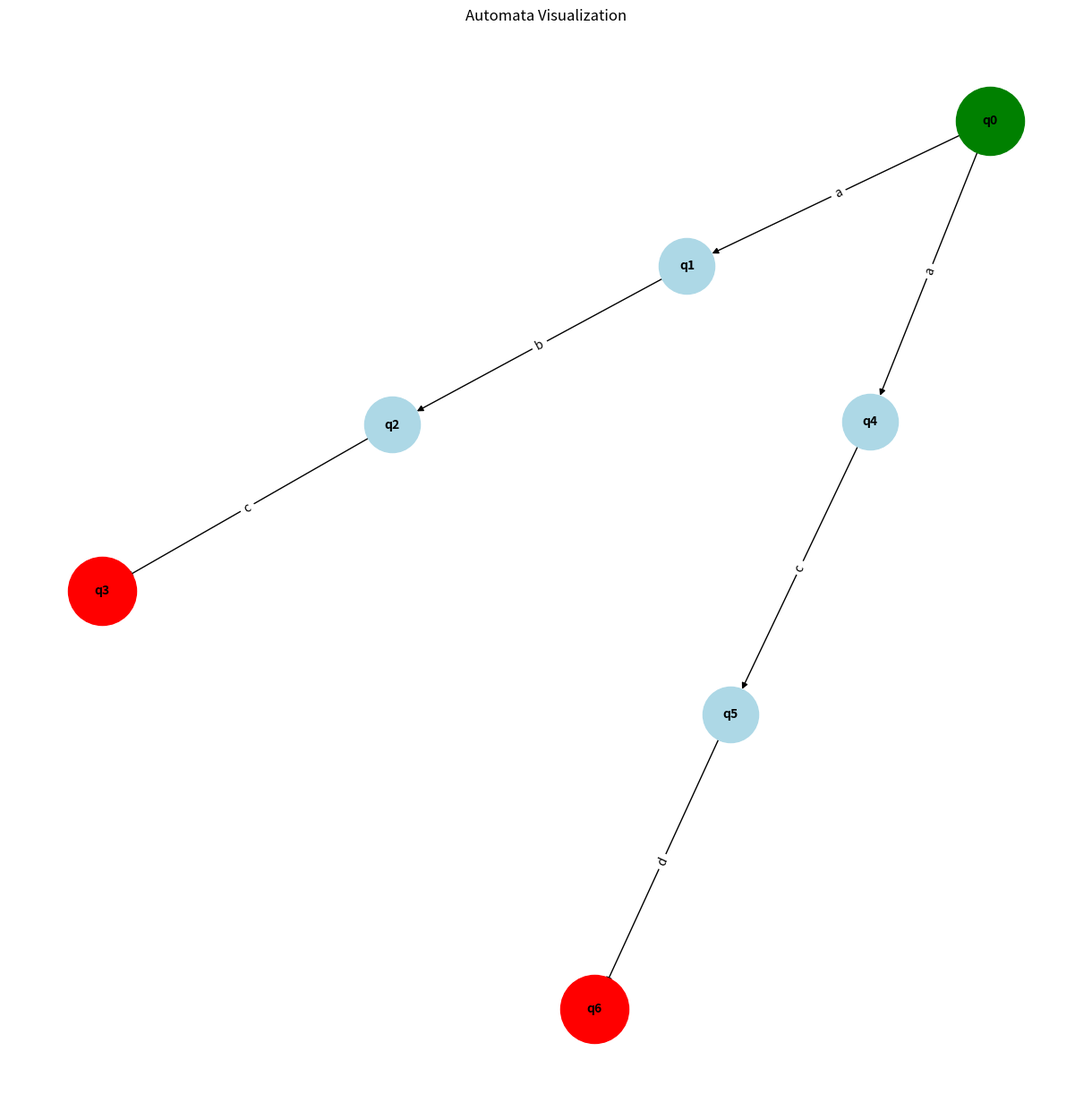
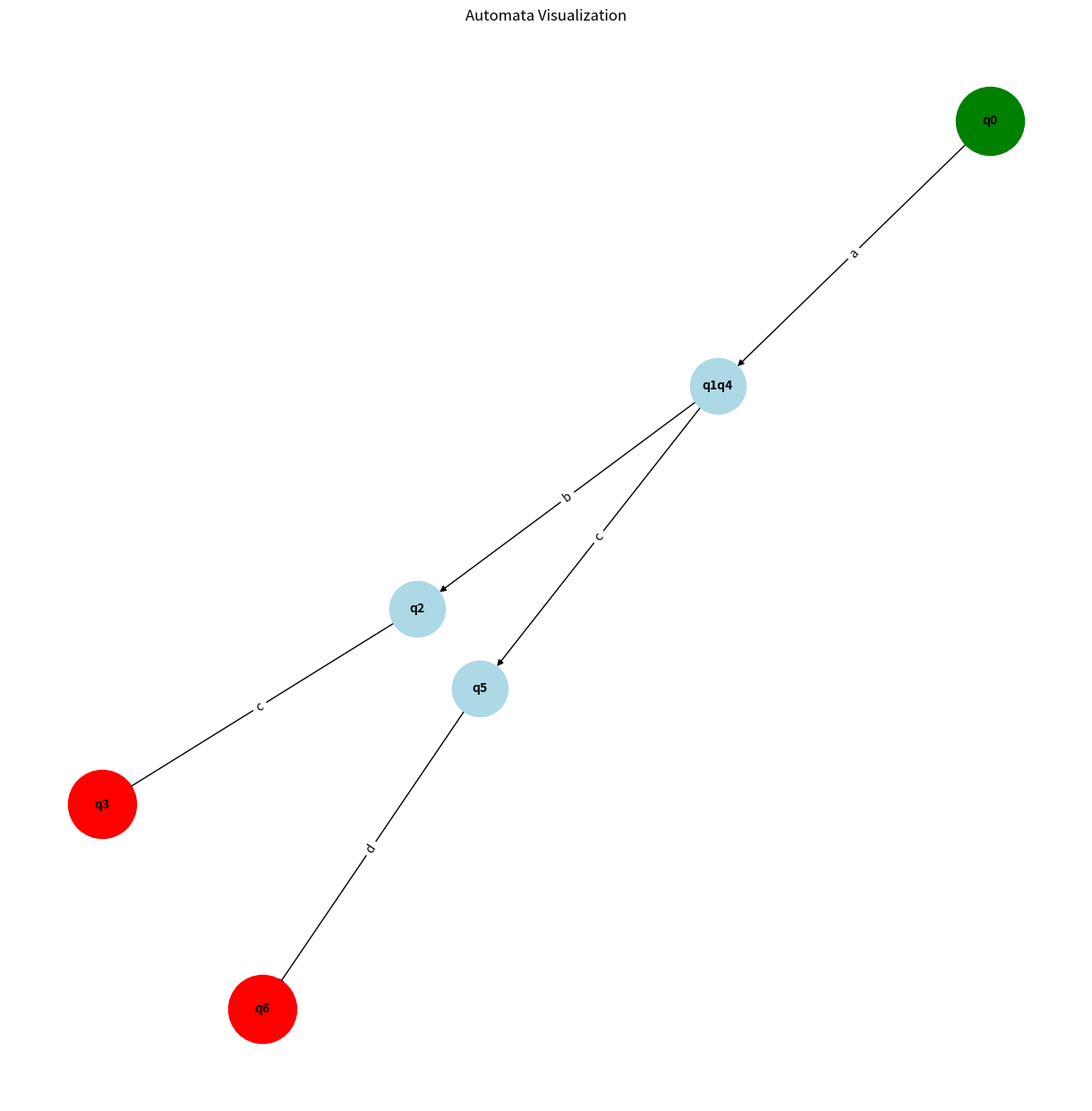
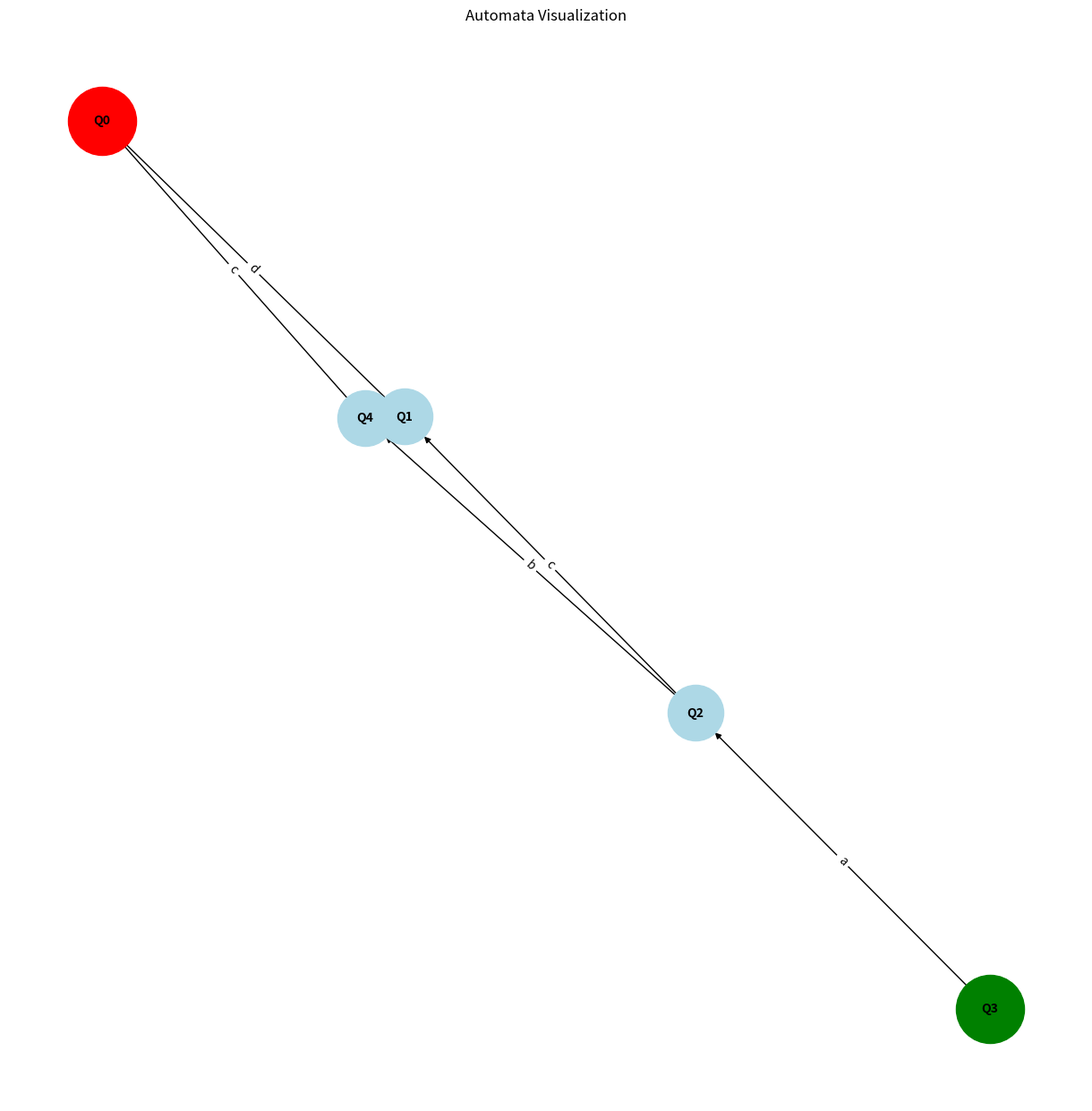

These figures' Python source, in order: (Note: this script raises an exception after producing the figures.)
from collections import defaultdict, deque
import networkx as nx
import matplotlib.pyplot as plt
import re

class Automat:
    def __init__(self):
        self.transitions = defaultdict(list)
        self.startState = 'q0'
        self.acceptStates = set()
        self.stateCount = 0

    def AddTransition(self, stateFrom, symbol, stateTo):
        self.transitions[stateFrom].append((symbol, stateTo))

    def SetFinalStates(self, state):
        self.acceptStates.add(state)

    def IsDeterministic(self):
        for state, trans in self.transitions.items():
            visitedSymbols = set()
            for symbol, _ in trans:
                if symbol in visitedSymbols:
                    return False
                visitedSymbols.add(symbol)
        return True

    def plot(self):
        G = nx.DiGraph()
        for state, transitions in self.transitions.items():
            for symbol, next_state in transitions:
                if next_state != "-":
                    G.add_edge(state, next_state, label=symbol)
        pos = nx.kamada_kawai_layout(G)
        plt.figure(figsize=(12, 12))
        nx.draw(G, pos, with_labels=True, node_size=2000, node_color="lightblue", font_size=10, font_weight="bold")
        edge_labels = nx.get_edge_attributes(G, 'label')
        nx.draw_networkx_edge_labels(G, pos, edge_labels=edge_labels)
        nx.draw_networkx_nodes(G, pos, nodelist=[self.startState], node_color="green", node_size=3000)
        nx.draw_networkx_nodes(G, pos, nodelist=list(self.acceptStates), node_color="red", node_size=3000)
        plt.title("Automata Visualization")
        plt.subplots_adjust(left=0.1, right=0.9, top=0.9, bottom=0.1)
        plt.show()

    def to_deterministic(self):
        if self.IsDeterministic():
            print("El autómata ya es determinista.")
            return self
        symbols = set()
        for trans in self.transitions.values():
            for symbol, _ in trans:
                symbols.add(symbol)
        symbols = sorted(symbols)
        dfa = Automat()
        dfa.startState = self.startState
        dfa.transitions = defaultdict(list)
        state_mapping = {}
        queue = deque()
        start_set = frozenset([self.startState])
        state_mapping[start_set] = self.startState
        queue.append(start_set)
        if any(state in self.acceptStates for state in start_set):
            dfa.SetFinalStates(state_mapping[start_set])
        while queue:
            current_set = queue.popleft()
            current_state_name = state_mapping[current_set]
            for symbol in symbols:
                next_set = set()
                for state in current_set:
                    for trans_symbol, next_state in self.transitions[state]:
                        if trans_symbol == symbol:
                            next_set.add(next_state)
                next_set = frozenset(next_set)
                if not next_set:
                    next_state_name = "-"
                else:
                    if next_set not in state_mapping:
                        next_state_name = ''.join(sorted(next_set))
                        state_mapping[next_set] = next_state_name
                        queue.append(next_set)
                        if any(state in self.acceptStates for state in next_set):
                            dfa.SetFinalStates(next_state_name)
                    else:
                        next_state_name = state_mapping[next_set]
                dfa.AddTransition(current_state_name, symbol, next_state_name)
        print("El autómata ha sido convertido a determinista.")
        return dfa

    def minimize(self):
        if not self.IsDeterministic():
            print("El autómata debe ser determinista para minimizar.")
            return self
        partition = [self.acceptStates, set(self.transitions.keys()) - self.acceptStates]
        for p in partition:
            p.discard("-")
        symbols = set()
        for trans in self.transitions.values():
            for symbol, _ in trans:
                symbols.add(symbol)
        step = 1
        while True:
            new_partition = []
            for group in partition:
                splitter = defaultdict(set)
                for state in group:
                    key = tuple(
                        next((i for i, p in enumerate(partition) if any(dest in p for dest in [t[1] for t in self.transitions[state] if t[0] == symbol])), -1)
                        for symbol in sorted(symbols)
                    )
                    splitter[key].add(state)
                new_partition.extend(splitter.values())
            if new_partition == partition:
                break
            partition = new_partition
            step += 1
        state_to_group = {}
        for i, group in enumerate(partition):
            for state in group:
                state_to_group[state] = i
        minimized_dfa = Automat()
        group_names = {i: f"Q{i}" for i in range(len(partition))}
        minimized_dfa.startState = group_names[state_to_group[self.startState]]
        minimized_dfa.transitions = defaultdict(list)
        for group_index, group in enumerate(partition):
            if any(state in self.acceptStates for state in group):
                minimized_dfa.SetFinalStates(group_names[group_index])
        for group_index, group in enumerate(partition):
            representative = next(iter(group))
            for symbol, dest in self.transitions[representative]:
                if dest == "-":
                    dest_group = "-"
                else:
                    dest_group = group_names[state_to_group[dest]]
                minimized_dfa.AddTransition(group_names[group_index], symbol, dest_group)
        print("El autómata ha sido minimizado.")
        return minimized_dfa

    def to_string(self):
        print("Estados:", list(self.transitions.keys()))
        print("Estado inicial:", self.startState)
        print("Estados finales:", list(self.acceptStates))
        print("Transiciones:")
        for state, trans in self.transitions.items():
            for symbol, next_state in trans:
                print(f"  {state} --{symbol}--> {next_state}")

# Construir el autómata basado en las palabras
def BuildAutomat(words):
    automat = Automat()
    currentState = 'q0'
    for word in words:
        currentState = 'q0'
        for letter in word:
            nextState = f"q{automat.stateCount + 1}"
            automat.AddTransition(currentState, letter, nextState)
            currentState = nextState
            automat.stateCount += 1
        automat.SetFinalStates(currentState)
    automat.plot()
    if automat.IsDeterministic():
        print("El autómata es determinista.")
    else:
        print("El autómata no es determinista.")
    return automat

def search_words_in_text(automat, filename, history_filename):
    with open(filename, 'r', encoding='utf-8') as file:
        text = file.read()
    words = re.findall(r'\b\w+\b', text.lower())
    results = defaultdict(list)
    with open(history_filename, 'w', encoding='utf-8') as history_file:
        for index, word in enumerate(words):
            current_state = automat.startState
            valid = True
            history_file.write(f"Procesando palabra: '{word}'\n")
            for letter in word:
                transitions = [t for t in automat.transitions[current_state] if t[0] == letter]
                if transitions:
                    next_state = transitions[0][1]
                    history_file.write(f"  Estado actual: {current_state}, Símbolo: '{letter}', Próximo estado: {next_state}\n")
                    current_state = next_state
                else:
                    valid = False
                    history_file.write(f"  Estado actual: {current_state}, Símbolo: '{letter}', No hay transición válida\n")
                    break
            if valid and current_state in automat.acceptStates:
                results[word].append(index)
                history_file.write(f"  Palabra '{word}' aceptada en el estado final: {current_state}\n")
            else:
                history_file.write(f"  Palabra '{word}' rechazada.\n")
            history_file.write("\n")
    word_counts = {word: len(positions) for word, positions in results.items()}
    return word_counts, results

# Lista de palabras para construir el autómata
words = ["abc", "acd"]
nfa = BuildAutomat(words)

# Convertir el NFA a DFA
dfa = nfa.to_deterministic()
print("Autómata Determinista (DFA):")
dfa.plot()

# Reducir el DFA
min_dfa = dfa.minimize()
print("Autómata Minimizado:")
min_dfa.plot()

# Buscar palabras en un archivo de texto
filename = 'texto.txt'  # Reemplaza con el nombre de tu archivo
history_filename = 'historial.txt'
word_counts, word_positions = search_words_in_text(min_dfa, filename, history_filename)

print("\nConteo total de palabras:")
for word, count in word_counts.items():
    print(f"'{word}': {count}")
